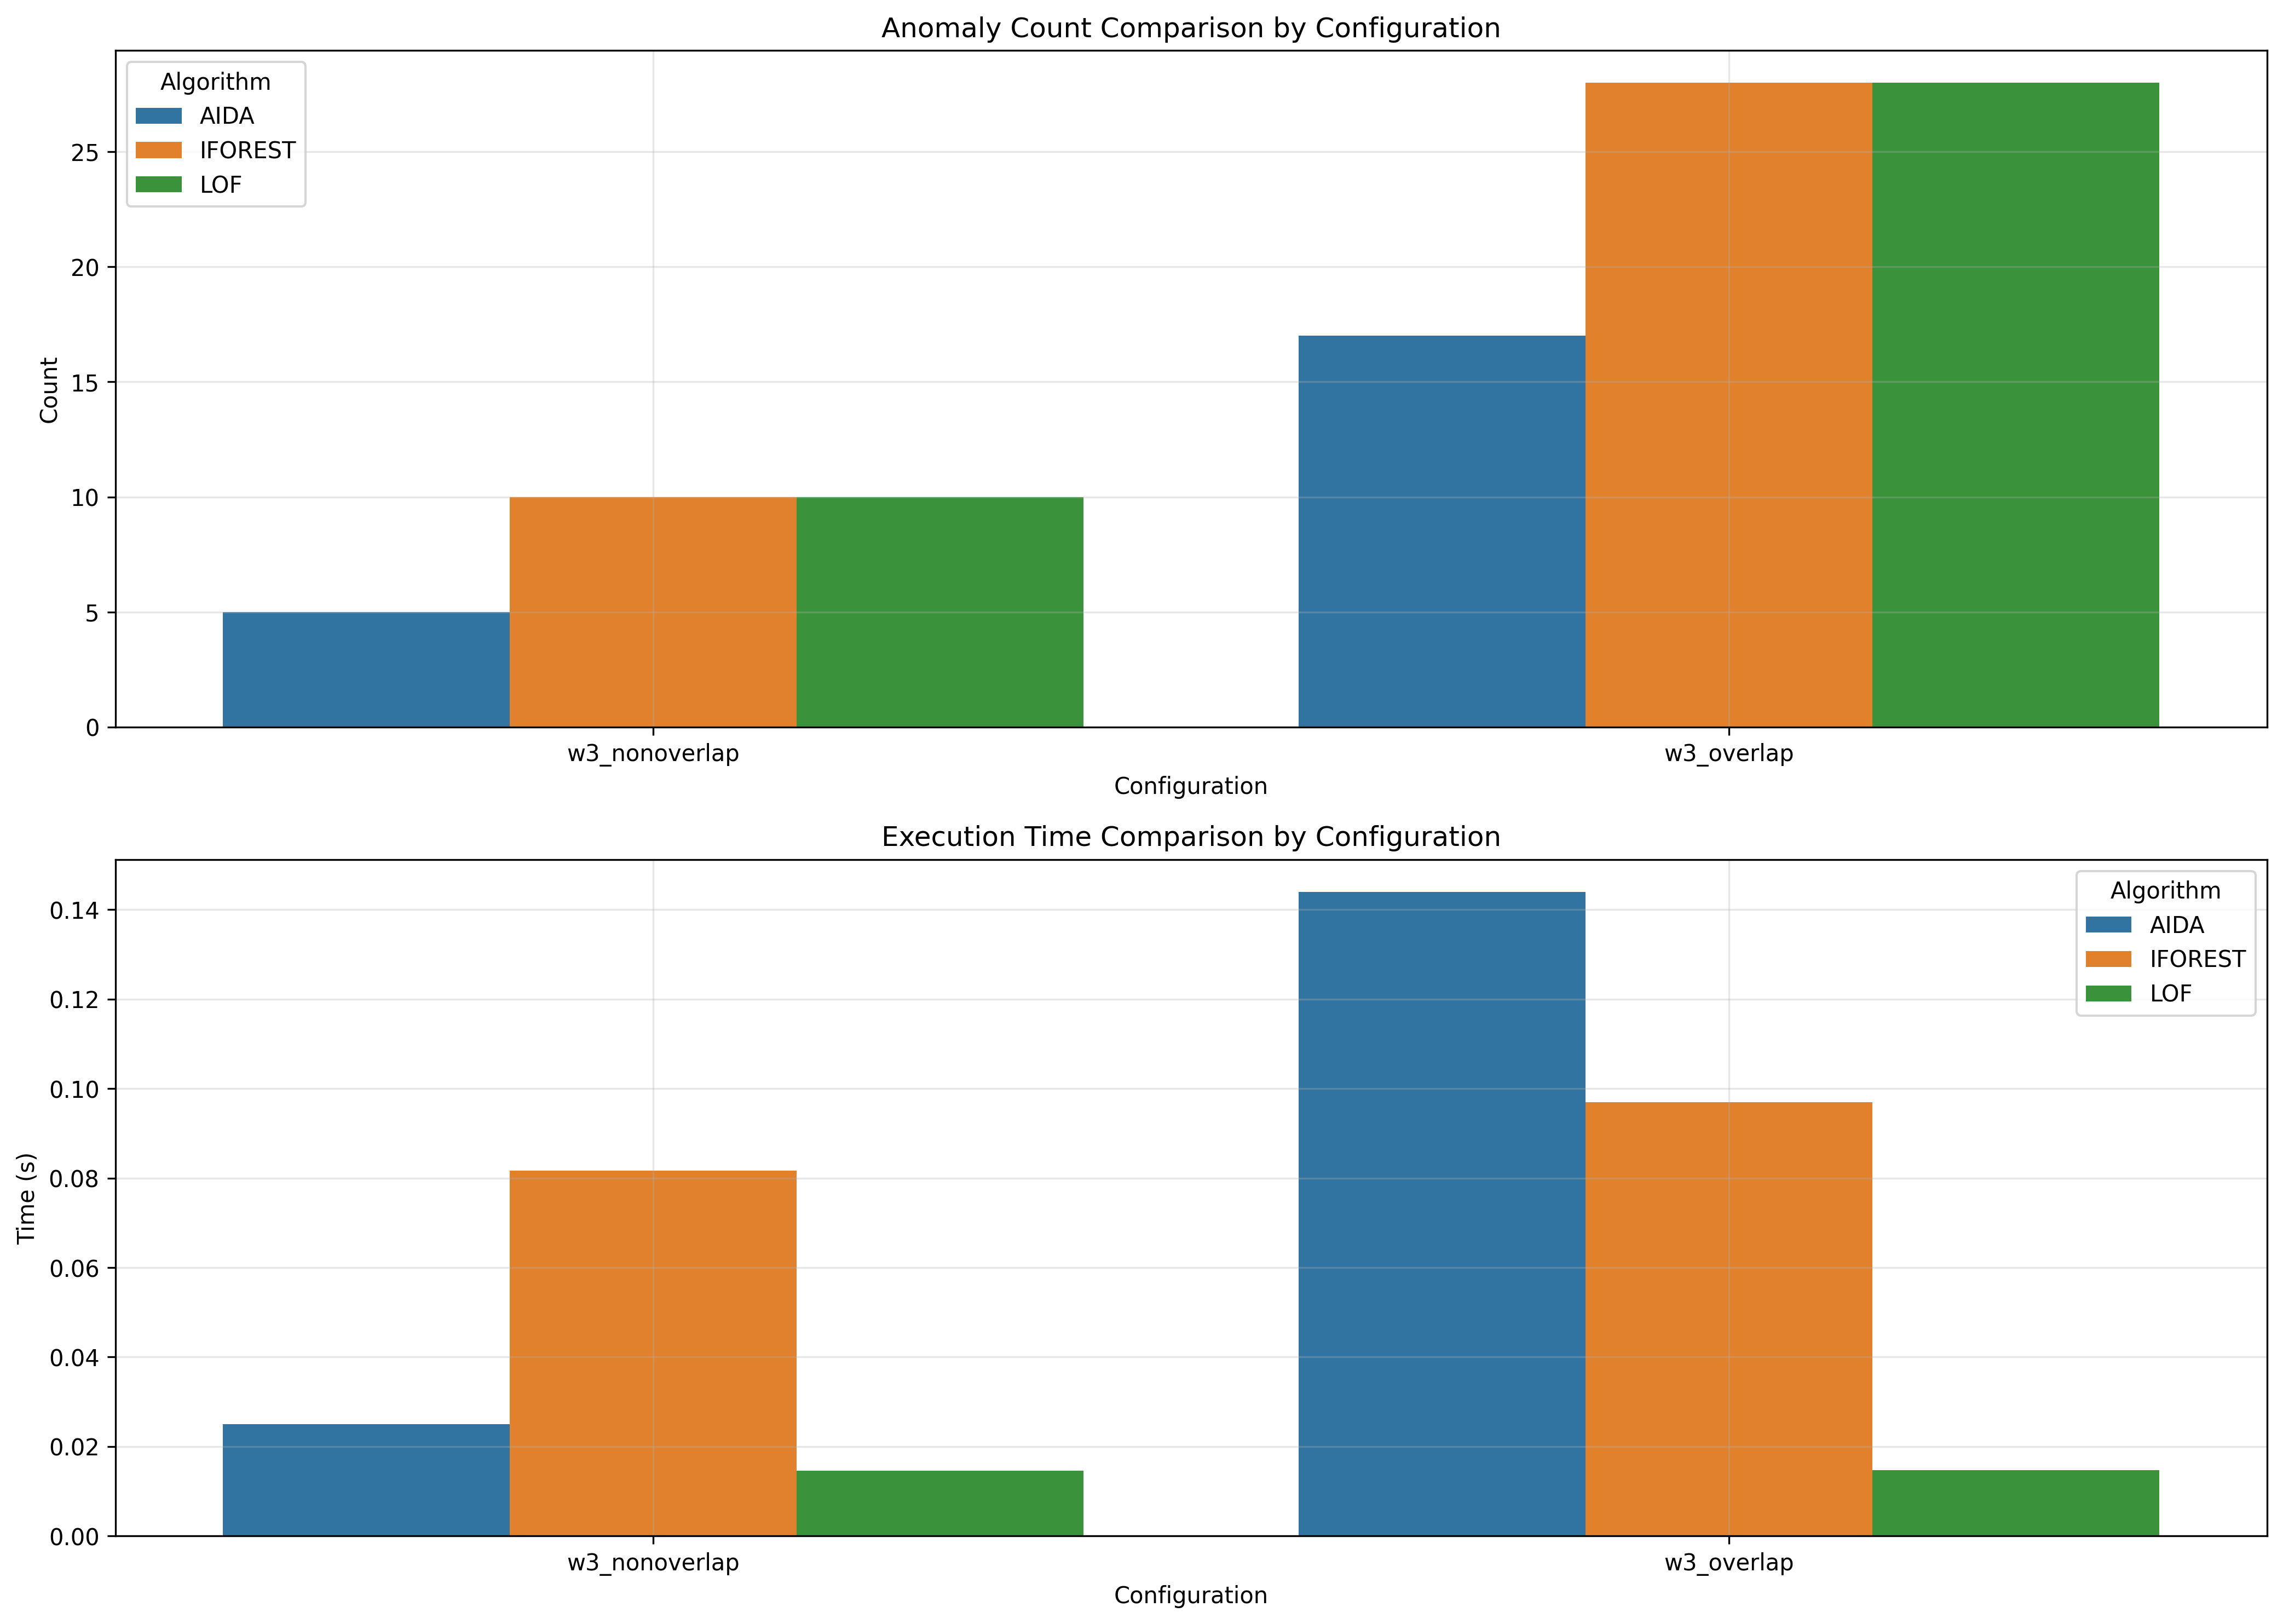

Values plotted in this chart, from the file beside it:
window_size, overlap_type, aida_count, iforest_count, lof_count, aida_time, iforest_time, lof_time
3, nonoverlap, 5, 10, 10, 0.025, 0.08171, 0.01456
3, overlap, 17, 28, 28, 0.144, 0.09694, 0.01469
